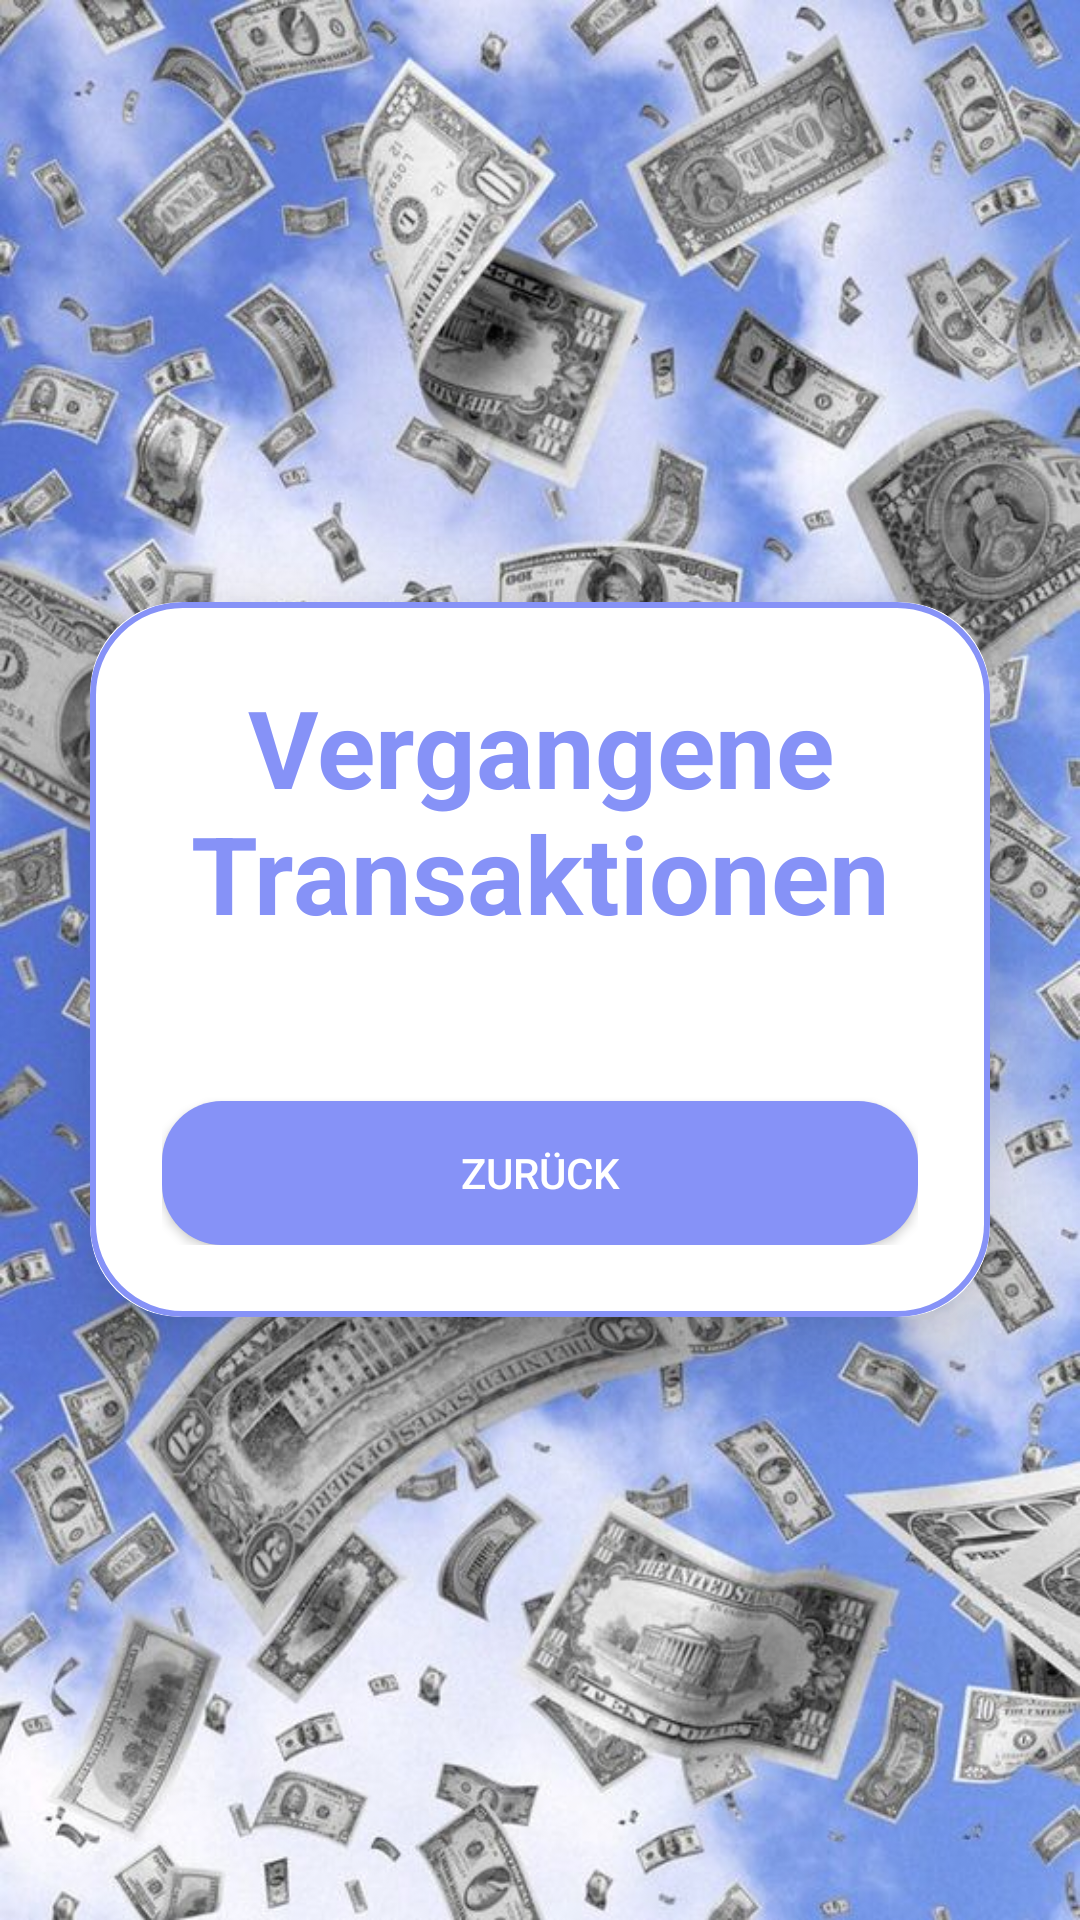

The Android layout XML behind this screen, and the referenced resources:
<!-- AndroidManifest.xml: application theme Theme.SparPlusAppEntwicklung -->
<!-- res/layout/activity_transactions.xml -->
<?xml version="1.0" encoding="utf-8"?>
<LinearLayout
    xmlns:android="http://schemas.android.com/apk/res/android"
    xmlns:app="http://schemas.android.com/apk/res-auto"
    xmlns:tools="http://schemas.android.com/tools"
    android:layout_width="match_parent"
    android:layout_height="match_parent"
    android:orientation="vertical"
    android:gravity="center"
    android:background="@drawable/background_image"
    tools:context=".TransactionsActivity">

    
    <androidx.cardview.widget.CardView
        android:layout_width="match_parent"
        android:layout_height="wrap_content"
        android:layout_margin="30dp"
        app:cardCornerRadius="30dp"
        app:cardElevation="20dp">

        <LinearLayout
            android:layout_width="match_parent"
            android:layout_height="wrap_content"
            android:orientation="vertical"
            android:padding="24dp"
            android:background="@drawable/lavender_border">

            
            <TextView
                android:id="@+id/TransactionsTransactionsTitle"
                android:layout_width="match_parent"
                android:layout_height="wrap_content"
                android:text="Vergangene Transaktionen"
                android:textSize="36sp"
                android:textStyle="bold"
                android:textColor="@color/Lavender"
                android:textAlignment="center"/>

            <ScrollView
                android:layout_width="match_parent"
                android:layout_height="0dp"
                android:layout_weight="1">

                <LinearLayout
                    android:id="@+id/TransactionsTransactionsList"
                    android:layout_width="match_parent"
                    android:layout_height="wrap_content"
                    android:orientation="vertical"
                    android:padding="16dp">


                </LinearLayout>

            </ScrollView>

            
            <Button
                android:id="@+id/TransactionsButtonBack"
                android:layout_width="match_parent"
                android:layout_height="wrap_content"
                android:text="Zurück"
                android:layout_marginTop="20dp"
                android:background="@drawable/rounded_button_background"
                android:textColor="@color/white"/>

        </LinearLayout>

    </androidx.cardview.widget.CardView>

</LinearLayout>
<!-- resources referenced by this layout -->
<resources>
  <color name="Lavender">#8692f7</color>
  <color name="white">#FFFFFFFF</color>
  <!-- drawable background_image: jpg bitmap (drawable, 130525 bytes) -->
  <!-- drawable lavender_border (drawable) -->
  <?xml version="1.0" encoding="utf-8"?>
  <shape xmlns:android="http://schemas.android.com/apk/res/android"
      android:shape="rectangle">
  
      <stroke
          android:width="2dp"
          android:color="@color/Lavender"/>
  
  <corners
      android:radius="30dp"/>
  </shape>
  <!-- drawable rounded_button_background (drawable) -->
  <?xml version="1.0" encoding="utf-8"?>
  <shape xmlns:android="http://schemas.android.com/apk/res/android">
      <solid android:color="@color/Lavender" /> 
      <corners android:radius="20dp"/> 
  </shape>
  <style name="Theme.SparPlusAppEntwicklung" parent="Base.Theme.SparPlusAppEntwicklung" />
  <style name="Base.Theme.SparPlusAppEntwicklung" parent="Theme.Material3.DayNight.NoActionBar">
        
          <item name="colorPrimary">@color/Lavender</item>
          <item name="colorPrimaryVariant">@color/Lavender</item>
          <item name="colorOnPrimary">@color/white</item>
          
          <item name="colorSecondary">@color/teal_200</item>
          <item name="colorSecondaryVariant">@color/teal_700</item>
          <item name="colorOnSecondary">@color/black</item>
          
          <item name="android:statusBarColor">?attr/colorPrimaryVariant</item>
  
          
      </style>
  <color name="teal_200">#FF03DAC5</color>
  <color name="teal_700">#FF018786</color>
  <color name="black">#FF000000</color>
</resources>
